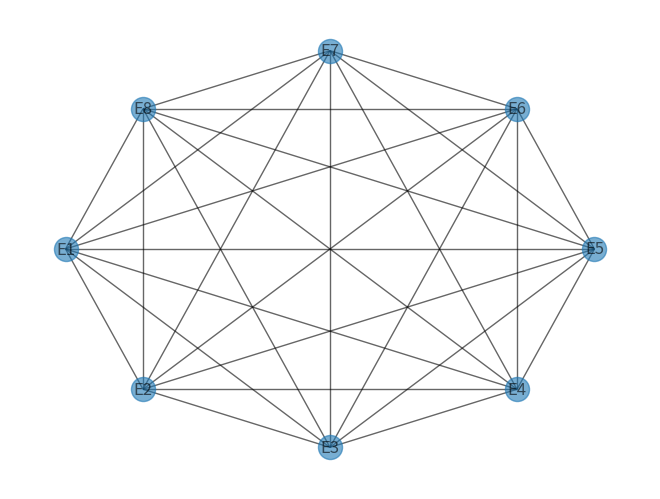
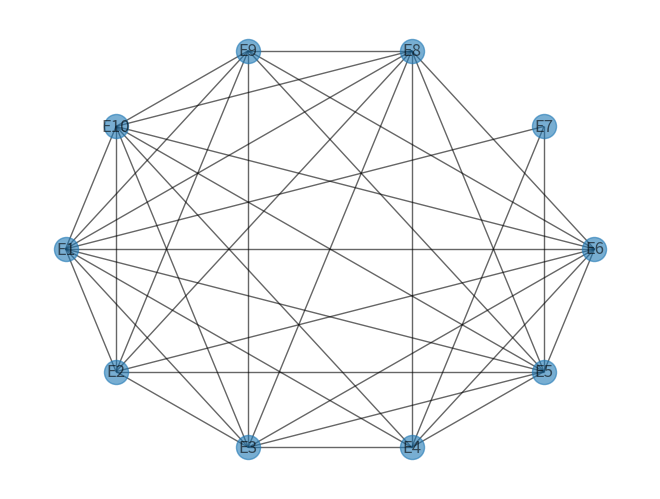
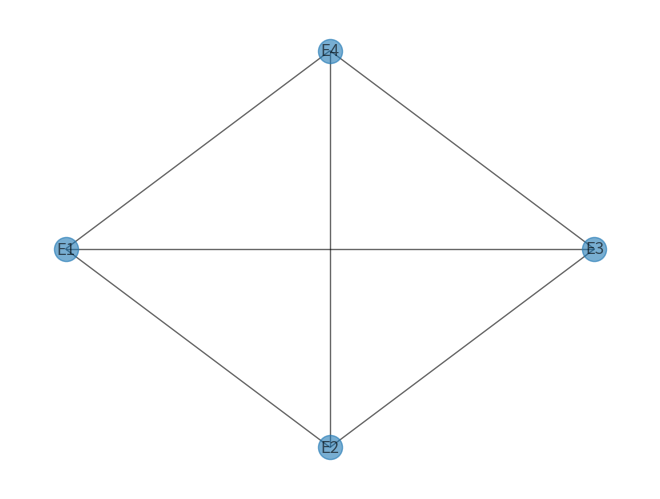
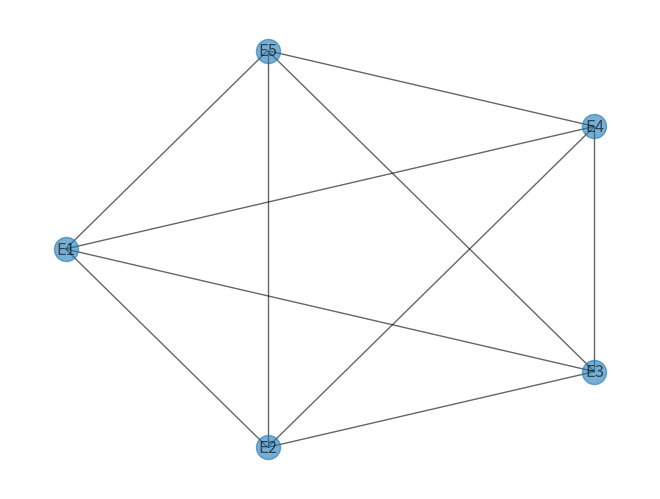
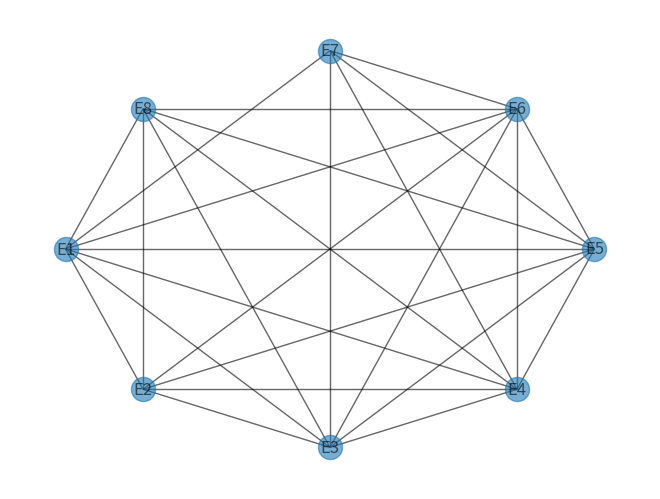

These figures' Python source, in order:
#PROJET ALGORITHMIQUE 2
#Novembre 2018
#Martis William 000441157
#Rayan Ayouaz 000429095

import numpy as np
import networkx as nx
import matplotlib.pyplot as plt
import copy
from random import randint

#np.random.seed(1)
random_tree = {
    1 : [2,3],
    2 : [4,5,6],
    3 : [7,8,9],
    4 : [],
    5 : [10,11],
    6 : [],
    7 : [],
    8 : [12],
    9 : [],
    10 : [],
    11 : [13,14],
    12 : [],
    13 : [],
    14 : [15],
    15 : []
}


_list1 = ["null",2,-5,-1,4,-1,-1,-1,-2,2,4,-5,1,-1,3,-1]
_list2 = ["null",-1,-3,-2,-4,-5,1,-3,-2,-3,-1,-4,1,-3,-1,-2]
_list3 = ["null"]+[randint(-15,15) for i in range (len(random_tree))]


def clean_node_delete(tree,node):
    #Destruction du sommet + tout les sommets dépendant dans le graph
    for i in tree[node]:
        tree.pop(i)
    tree.pop(node)
    for _node in tree:
        f_node = tree[_node]
        for j in range(len(tree[_node])):
            if tree[_node][j] == node:
                f_node = tree[_node][:j] + tree[_node][j+1:]
        tree[_node] = [i for i in f_node]


def max_subtree(tree,weights,node=1,prices=[0]):
    '''L'algorithme utilise la programmation dynamique
    et est basé sur le fait que l'arbre de poids maximum
    est la somme de tout les sous arbre de poids positif'''
    #Le poids à chaque niveau est ajouté à celui du père
    prices.append(prices[-1]+weights[node])
    #Parcours en profondeur
    childs = tree[node]
    for child in childs:
        max_subtree(tree,weights,child,prices)
    #On remonte ("virtuellement" sur une feuille)
    #Si le nouveau est plus petit que le premier
    #Ou que le sous-arbre unaire engendré est négatif
    # on supprimer le noeud
    if prices[-1] < prices[-2] or prices[-1] < 1:
        clean_node_delete(tree,node)
    else:
        #Virtuellement on fusionne deux noeuds
        prices[-2] = prices[-1]
    #Le poid est supprimé car soit fusionné soit supprimé
    prices.pop()
    return tree



def generate_hypergraph():
    ''' Creee une matrice de booleens M ou une entree M[i][j] vaut 1 si un sommet (ligne) i appartient a
        une hyperarete (colonne) j. La taille, ainsi que la distribution des
        booleens de la matrice est aleatoire dans un interval afin d'avoir une complexite un minimum
        interressante mais pas illisible.
    '''
    vertices = np.random.randint(4,16)            #nombre de sommets (lignes dans la matrice)
    hyper_edges = np.random.randint(4,11)    #nombre de hyperaretes (colonnes dans la matrice)

    distribution = (hyper_edges*vertices-1)/150 #plus la matrice est grande plus il y a de chance d'avoir des 0
    hypergraph = np.random.choice([0, 1], size=(vertices,hyper_edges),p = [distribution,1-distribution]) #cree la matrice avec la taille et distribution
    print(hypergraph)
    return hypergraph

def convert_to_dual(hypergraph):
    '''Retourne l'hypergraphe dual d'un hypergraphe.
        Permute les sommets et hyperaretes, revient a la transposee de la matrice '''
    return np.transpose(hypergraph)

def build_primal(hypergraph):
    '''Construit le graphe (networkx) primal d'un hypergraphe en parcourant les colonnes, puis les lignes et ajoute
        une arete entre 2 sommets si ils sont dans la meme hyperarete'''

    vertices = hypergraph.shape[0]
    hyper_edges = hypergraph.shape[1]
    primal = nx.Graph()
    primal.add_nodes_from(range(vertices))   #ajouter sommet au graphe networkx pour chaque ligne

    for j in range(hyper_edges):    #Pour chaque hyperarete
        vertice_indexes = []             #initialiser une liste d'indexes des sommets appartenant a l'hyperarete
        for i in range(vertices):       #Pour chaque sommet

            if hypergraph[i][j]:        #si il appartient a l'hyperarete
                for k in vertice_indexes:   #Pour chaque indice de sommet de l'hyperarete deja detecte
                    primal.add_edge(k,i)    #ajouter une arete entre les sommets sur le graphe networkx
                vertice_indexes.append(i) #ajouter le sommet a la listes d'indexes detectes

    return primal

def check_maxcliques(hypergraph):
    '''Renvoie True si toute clique maximale de taille deux ou plus dans le graphe est une hyper-arête'''
    maxcliques_check = True
    primal = build_primal(hypergraph)       #construire le graphe networkx
    cliques = list(nx.find_cliques(primal)) #trouver les cliques maximales et les mettre sous forme de liste
    hyper_edges = get_hyper_edges(hypergraph)   #trouver les indices des sommets dans les hyper aretes

    i = 0
    while i < len(cliques) and maxcliques_check:

        if len(cliques[i]) > 1 and sorted(cliques[i]) not in hyper_edges: #trie les cliques pour les comparer au hyperaretes
            maxcliques_check = False
        i += 1

    return maxcliques_check


def get_hyper_edges(hypergraph):
    '''Renvoie les indices des sommets dans les hyper-aretes sous forme de liste de listes'''
    hyper_edges = []

    for i in hypergraph.T:          #pour chaque colonne (lignes de la transposee)
        hyper_edge = np.nonzero(i)[0].tolist()   #trouver chaque indice de l'hyperarete dont l'element est non nul
        hyper_edges.append(sorted(hyper_edge))   #trier les indices et les ajouter a la liste                       #not append if empty or < 2?

    return hyper_edges

def test_hypertree(hypergraph):
    ''' Convertie l'hypergraphe en son hypergraphe dual, construit son graphe primal networkx, l'affiche avec matplotlib.
        Verifie si le graphe est cordal et que toute clique maximale de longueur 2 ou plus est une hyperarete.
        Renvoie True si les deux conditions sont respectees'''

    dual_hypergraph = convert_to_dual(hypergraph)       #convertir en hypergraphe dual
    primal = build_primal(dual_hypergraph)              #construire le graphe primal
    labels = {i: 'E' + str(i + 1) for i in range(hypergraph.shape[1])} #r'$E\nu$'
    nx.draw(primal, pos=nx.shell_layout(primal), labels=labels, alpha=0.6) #l'afficher avec des etiquettes pour chaque sommet

    chordal = nx.is_chordal(primal)                         #verifier si le graphe est cordal
    maxcliques_check = check_maxcliques(dual_hypergraph)    #verifier si les cliques max >=2 sont des hyperaretes
    isHyperTree = True if chordal and maxcliques_check else False
    print('isHyperTree:',isHyperTree)
    plt.show()

    return isHyperTree

#bonus
def find_PEO(graph):
    '''Trouve un ordonnancement d'elimination parfaite en temps lineaire selon la methode de recherche de cardinalite maximum
        (maximum cardinality search). Renvoie l'ordonnancement sous forme de liste de sommets'''
    PEO = []
    to_place = {node:0 for node in graph.nodes()}  #dictonnaire ayant pour clefs les sommets qui sont a placer dans
    #l'ordonnancement parfait et ont comme valeur le nombre de voisins deja places
    for i in range(len(to_place)):          #pour chaque sommet a placer
        pick = max(to_place, key=to_place.get)  #prendre celui qui a le plus de voisins deja places
        del to_place[pick]                      #le supprimer du dictionnaire de sommets a placer
        PEO.insert(0,pick)             #inserer au debut de l'ordonnancement (au lieu d'inverser l'ordre plus tard)

        for j in graph.neighbors(pick):   #incrementer la valeur de tous les sommets voisins qui sont encore a placer
            if j not in PEO:
                to_place[j] += 1

    return PEO

def cover_hypertree(hypergraph):
    '''Trouve une couverture exacte pour un hypertree en temps polynomial en trouvant un ensemble independant
    de poids total maximal (maximum weight independent set) ou les poids sont les cardinalites des hyperaretes
    Affiche la couverture sous forme de liste d'hyper-aretes si et renvoie True si une couverture existe, sinon False'''

    dual_hypergraph = convert_to_dual(hypergraph)  # convertir en hypergraphe dual
    primal = build_primal(dual_hypergraph)
    perfect_order = find_PEO(primal)

    L = []
    n = len(perfect_order)
    w = [len(np.nonzero(i)[0].tolist()) for i in hypergraph.T]  #liste des poids (cardinalite) des hyper-aretes
    marks = [False for i in range(n)]                           #liste des marquages des hyper-aretes

    for i in range(n):
        if w[perfect_order[i]] > 0:             #si le poids est superieur a 0
            marks[perfect_order[i]] = True              #marquer l'hyperarete
            for j in list(primal.neighbors(perfect_order[i])):
                w[j] = max(w[j] - w[perfect_order[i]], 0)

    for i in range(n - 1, -1, -1):
        if marks[perfect_order[i]]:                 #ajouter l'hyperarete a la liste si elle est marquee
            L.append(perfect_order[i])
            for j in primal.neighbors(perfect_order[i]):
                marks[j] = False

    w = [len(np.nonzero(i)[0].tolist()) for i in hypergraph.T]
    check = sum([w[i] for i in L])
    if check == hypergraph.shape[0]:         #si le poids total est egal a la cardinalite de l'ensemble des sommets
        print('Exact cover found with hyperedges:', [i+1 for i in L] )  #une couverture exacte est trouvee, l'afficher
        found = True
    else:
        found = False

    return found

# test = np.array([[1,0,0,0],     #exemple de l'enonce
#                  [1,1,0,0],
#                  [1,1,1,0],
#                  [0,0,0,1],
#                  [0,0,1,0],
#                  [0,0,1,0],
#                  [0,0,0,0]])
#
# test1 = np.array([[1,1,0,0],    #exemple 2 de l'enonce
#                  [1,0,0,0],
#                  [1,0,1,0],
#                  [0,0,0,1],
#                  [0,1,1,0],
#                  [0,0,1,0],
#                  [0,0,0,0]])
#
# test2 = np.array([[1,0,0,0],    #exemple de hypertree qui a une couverture exacte
#                  [1,1,0,0],
#                  [0,1,1,0],
#                  [0,0,0,1],
#                  [0,0,1,0],
#                  [0,0,1,0]])


def main():
    #EXO 1
    print ('Exercice 1: ')
    print ('\nEnoncé: ',_list1[1:])
    print(max_subtree(copy.deepcopy(random_tree),_list1))
    print ('\nEnsemble vide: ',_list2[1:])
    print(max_subtree(copy.deepcopy(random_tree),_list2))
    print ('\nRandom: ',_list3[1:])
    print(max_subtree(copy.deepcopy(random_tree),_list3))
    #EXO 2
    print ('Exercice 2:')

    for i in range(5):
        hypergraph = generate_hypergraph()
        test_hypertree(hypergraph)
        cover_hypertree(hypergraph)
        print()

if __name__ == '__main__':
    main()
